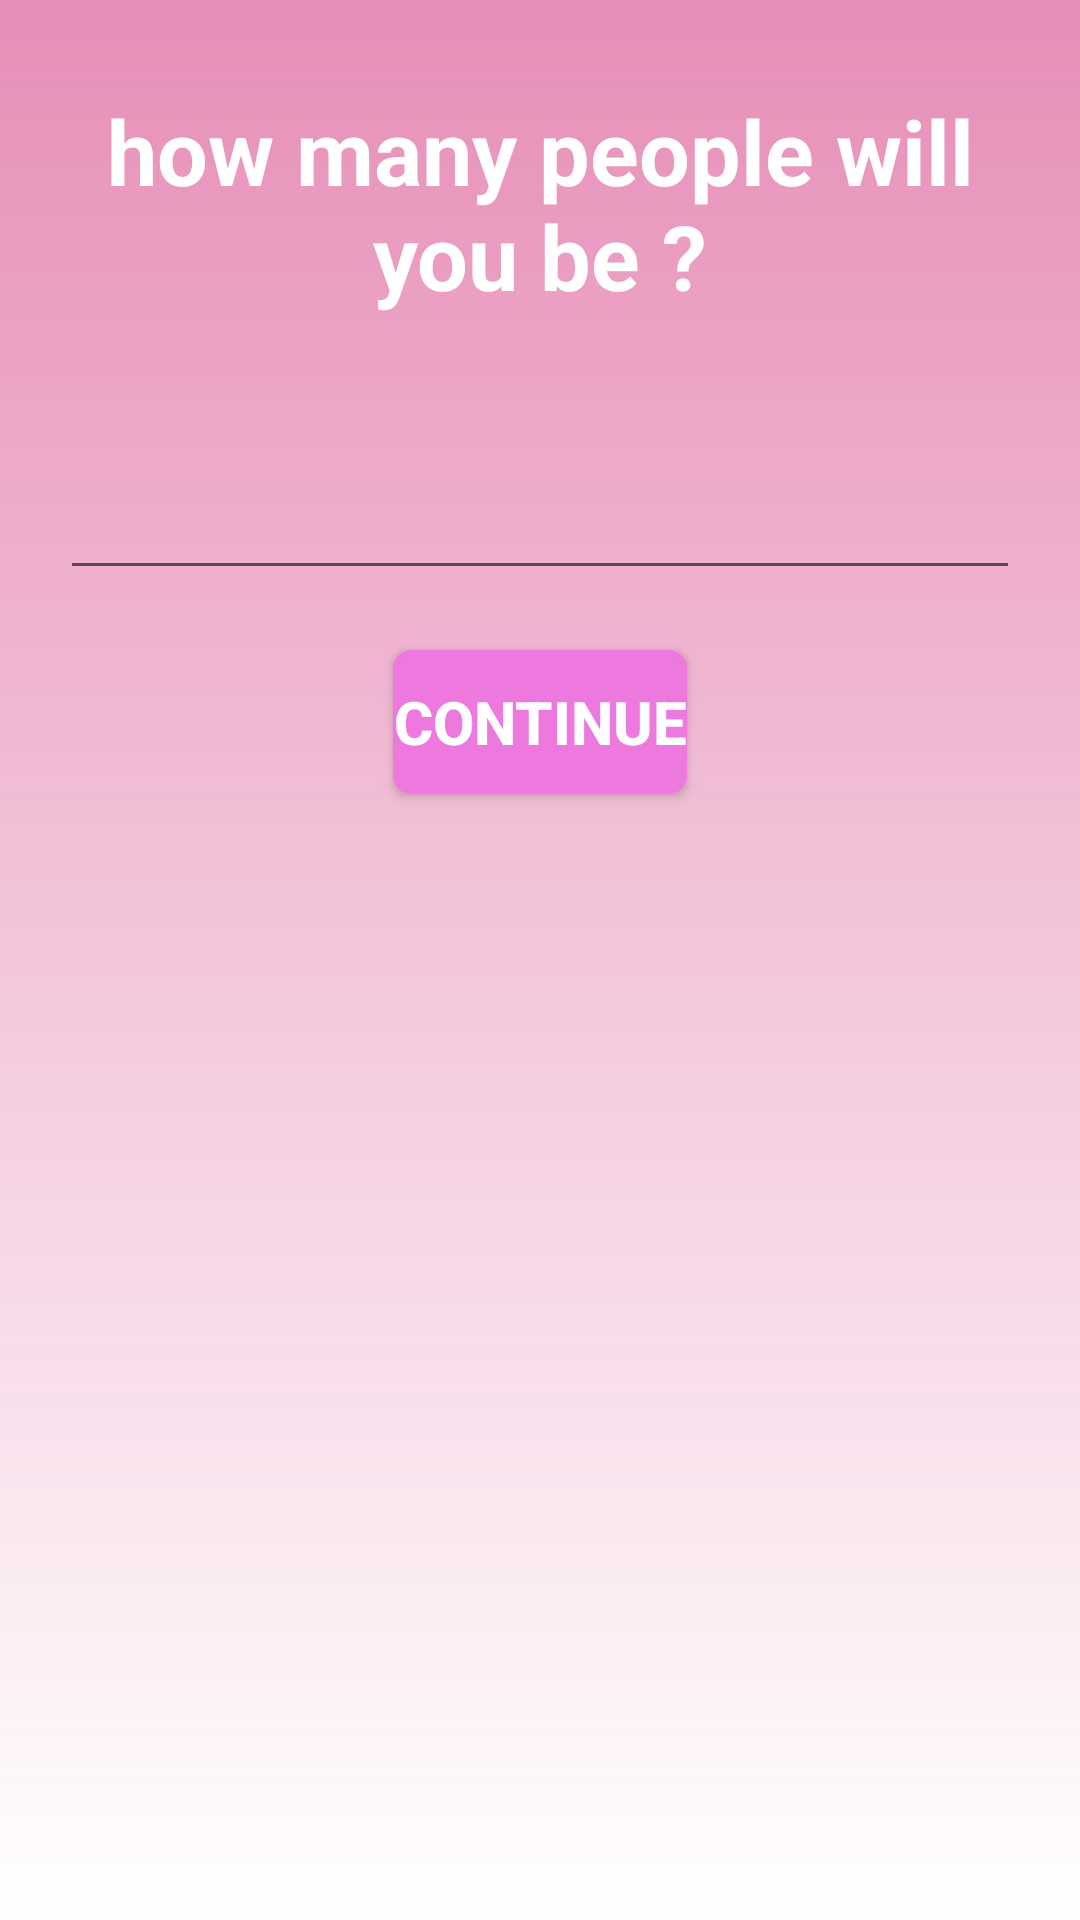

This screen was rendered from an Android layout file. Write that file and the resources it references.
<!-- AndroidManifest.xml: application theme Theme.Wedding -->
<!-- res/layout/activity_yes.xml -->
<?xml version="1.0" encoding="utf-8"?>
<LinearLayout android:layout_height="match_parent"
    android:layout_width="match_parent"
    android:orientation="vertical"
    android:background="@drawable/gradient"
    xmlns:android="http://schemas.android.com/apk/res/android" >

    <TextView
        android:layout_width="match_parent"
        android:layout_height="wrap_content"
        android:id="@+id/howMany"
        android:text="@string/howMany"
        android:textSize="30sp"
        android:gravity="center"
        android:padding="30dp"
        android:textStyle="bold"
        android:textColor="#fff"
        />

    <EditText
        android:layout_height="wrap_content"
        android:layout_width="match_parent"
        android:inputType="number"
        android:id="@+id/numOfP"
        android:textColor="#fff"
        android:gravity="center"
        android:layout_margin="20dp"
        />

    <Button
        android:layout_width="wrap_content"
        android:layout_height="wrap_content"
        android:layout_gravity="center"
        android:background="@drawable/shape_selector"
        android:textColor="@color/white"
        android:id="@+id/conti"
        android:text="@string/Continue"
        android:textStyle="bold"
        android:textSize="20sp"/>
    <Button
        android:layout_width="wrap_content"
        android:layout_height="wrap_content"
        android:layout_gravity="bottom"
        android:id="@+id/send"
        android:backgroundTint="@color/purple_500"
        android:textColor="#fff"
        android:layout_alignParentBottom="true"
        android:padding="10dp"
        android:textSize="20dp"
        android:textStyle="bold"
        android:textAlignment="center"
        android:text="@string/send1"
        android:gravity="center|bottom"
        android:visibility="gone"/>

    <LinearLayout
        android:layout_height="wrap_content"
        android:layout_width="match_parent"
        android:orientation="vertical"
        android:gravity="center"
        android:id="@+id/btnsL1">

        <ScrollView
            android:id="@+id/hsv"
            android:layout_width="fill_parent"
            android:layout_height="wrap_content"
            android:fillViewport="true"
            android:measureAllChildren="false"
            android:layout_marginHorizontal="30dp"
            android:fadeScrollbars="false"
            android:scrollbarAlwaysDrawVerticalTrack="true"
            android:scrollbarFadeDuration="50000"
            android:background="#00FFFFFF">


            <LinearLayout
                android:layout_height="wrap_content"
                android:layout_width="match_parent"
                android:orientation="vertical"
                android:gravity="center"
                android:id="@+id/btnsL">


            </LinearLayout>

        </ScrollView>
    </LinearLayout>

</LinearLayout>
<!-- resources referenced by this layout -->
<resources>
  <color name="purple_500">#ED78DE</color>
  <color name="white">#FFFFFFFF</color>
  <!-- drawable gradient (drawable) -->
  <?xml version="1.0" encoding="utf-8"?>
  <shape xmlns:android="http://schemas.android.com/apk/res/android"
      android:shape="rectangle">
      <gradient
          android:startColor="#FFFFFF"
          android:endColor="#DCE37CAC"
          android:angle="90" />
  </shape>
  <!-- drawable shape_selector (drawable) -->
  <?xml version="1.0" encoding="utf-8"?>
  <selector xmlns:android="http://schemas.android.com/apk/res/android">
      <item android:state_pressed="false">
          <shape>
              <solid
                  android:color="@color/purple_500"/>
              <corners
                  android:radius="5dp"/>
              <stroke
                  android:color="@color/purple_500"
                  android:width="2dp"/>
  
          </shape>
      </item>
  
      <item android:state_pressed="true">
          <shape>
              <solid
                  android:color="@color/white"/>
              <corners
                  android:radius="5dp"/>
              <stroke
                  android:color="@color/white"
                  android:width="2dp"/>
  
  
          </shape>
      </item>
  </selector>
  <string name="Continue">continue</string>
  <string name="howMany">how many people will you be ?</string>
  <string name="send1">Send</string>
  <style name="Theme.Wedding" parent="Theme.MaterialComponents.DayNight.DarkActionBar">
          
          <item name="colorPrimary">@color/purple_500</item>
          <item name="colorPrimaryVariant">@color/purple_700</item>
          <item name="colorOnPrimary">@color/white</item>
          
          <item name="colorSecondary">@color/teal_200</item>
          <item name="colorSecondaryVariant">@color/teal_700</item>
          <item name="colorOnSecondary">@color/black</item>
          
          <item name="android:statusBarColor" tools:targetApi="l">?attr/colorPrimaryVariant</item>
          
      </style>
  <color name="purple_700">#FF3700B3</color>
  <color name="teal_200">#FF03DAC5</color>
  <color name="teal_700">#FF018786</color>
  <color name="black">#FF000000</color>
</resources>
